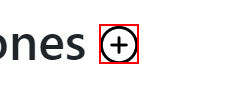
Workflow: Iterate through zones sheet

Step 1: click on the image in window 'Zones - Connected Office: Device Management' (chrome.exe)

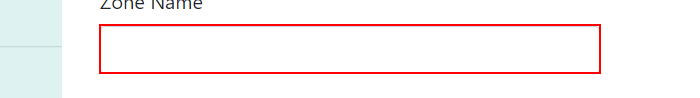
Step 2 [try]: type "row[field_index].ToString()" into the text box in window 'Create Zone - Connected Office: Device Management' (chrome.exe)

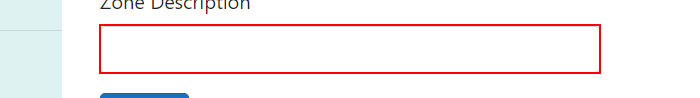
Step 3: type "row[field_index].ToString()" into the text box in window 'Create Zone - Connected Office: Device Management' (chrome.exe)

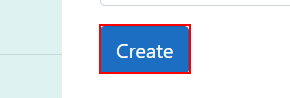
Step 4: click on the text box in window 'Create Zone - Connected Office: Device Management' (chrome.exe)

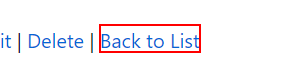
Step 5: click on the link 'Back to List' in window 'Zone Details - Connected Office: Device Management' (chrome.exe)
